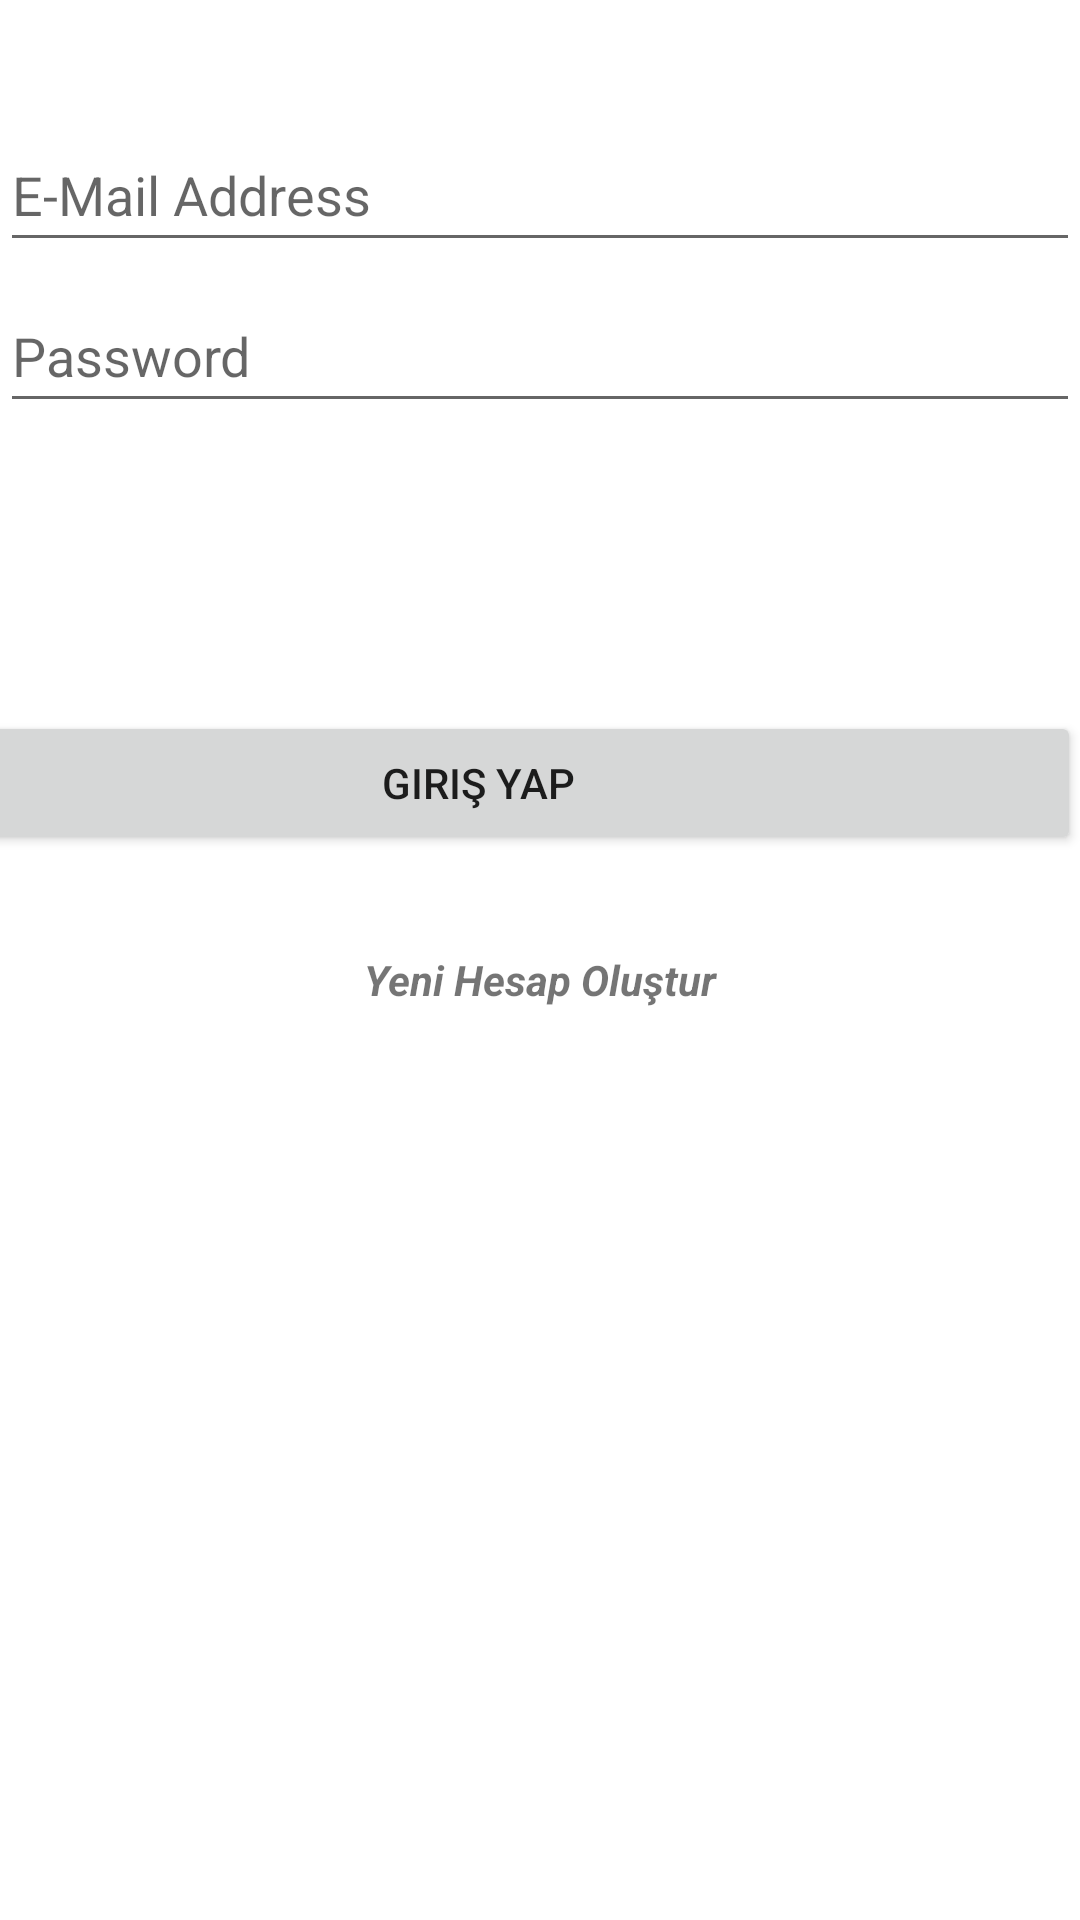

The Android layout XML behind this screen, and the referenced resources:
<!-- AndroidManifest.xml: application theme Theme.MezunApp -->
<!-- res/layout/login_page.xml -->
<?xml version="1.0" encoding="utf-8"?>
<androidx.constraintlayout.widget.ConstraintLayout xmlns:android="http://schemas.android.com/apk/res/android"
    xmlns:app="http://schemas.android.com/apk/res-auto"
    xmlns:tools="http://schemas.android.com/tools"
    android:layout_width="match_parent"
    android:layout_height="match_parent">


    <EditText
        android:id="@+id/emailText"
        android:layout_width="0dp"
        android:layout_height="48dp"
        android:hint="E-Mail Address"
        android:inputType="textEmailAddress"
        app:layout_constraintBottom_toTopOf="@+id/passwordText"
        app:layout_constraintEnd_toEndOf="parent"
        app:layout_constraintHorizontal_bias="0.0"
        app:layout_constraintStart_toStartOf="parent"
        app:layout_constraintTop_toTopOf="parent"
        app:layout_constraintVertical_bias="0.875" />

    <EditText
        android:id="@+id/passwordText"
        android:layout_width="0dp"
        android:layout_height="48dp"
        android:layout_marginBottom="96dp"
        android:hint="Password"
        android:inputType="textPassword"
        app:layout_constraintBottom_toTopOf="@+id/button"
        app:layout_constraintEnd_toEndOf="parent"
        app:layout_constraintHorizontal_bias="0.0"
        app:layout_constraintStart_toStartOf="parent" />

    <Button
        android:id="@+id/button"
        android:layout_width="402dp"
        android:layout_height="0dp"
        android:layout_marginBottom="32dp"
        android:text="Giriş Yap"
        app:layout_constraintBottom_toTopOf="@+id/createUsterText"
        app:layout_constraintEnd_toEndOf="parent"
        app:layout_constraintHorizontal_bias="1.0"
        app:layout_constraintStart_toStartOf="parent" />

    <TextView
        android:id="@+id/createUsterText"
        android:layout_width="284dp"
        android:layout_height="31dp"
        android:layout_marginStart="16dp"
        android:layout_marginEnd="16dp"
        android:layout_marginBottom="292dp"
        android:text="Yeni Hesap Oluştur"
        android:textAlignment="center"
        android:textStyle="bold|italic"
        app:layout_constraintBottom_toBottomOf="parent"
        app:layout_constraintEnd_toEndOf="parent"
        app:layout_constraintHorizontal_bias="0.494"
        app:layout_constraintStart_toStartOf="parent" />

    <ProgressBar
        android:id="@+id/progressBar"
        style="?android:attr/progressBarStyle"
        android:layout_width="wrap_content"
        android:layout_height="wrap_content"
        android:layout_marginBottom="24dp"
        app:layout_constraintBottom_toTopOf="@+id/button"
        app:layout_constraintEnd_toEndOf="parent"
        app:layout_constraintStart_toStartOf="parent" />
</androidx.constraintlayout.widget.ConstraintLayout>
<!-- resources referenced by this layout -->
<resources>
  <style name="Theme.MezunApp" parent="Theme.MaterialComponents.DayNight.DarkActionBar">
          
          <item name="colorPrimary">@color/purple_500</item>
          <item name="colorPrimaryVariant">@color/purple_700</item>
          <item name="colorOnPrimary">@color/white</item>
          
          <item name="colorSecondary">@color/teal_200</item>
          <item name="colorSecondaryVariant">@color/teal_700</item>
          <item name="colorOnSecondary">@color/black</item>
          
          <item name="android:statusBarColor" tools:targetApi="l">?attr/colorPrimaryVariant</item>
          
      </style>
  <!-- not gathered from this repository: default colours our renderer supplied (Android Studio template values) -->
  <color name="purple_500">#FF6200EE</color>
  <color name="purple_700">#FF3700B3</color>
  <color name="teal_200">#FF03DAC5</color>
  <color name="teal_700">#FF018786</color>
  <color name="black">#FF000000</color>
  <color name="white">#FFFFFFFF</color>
</resources>
